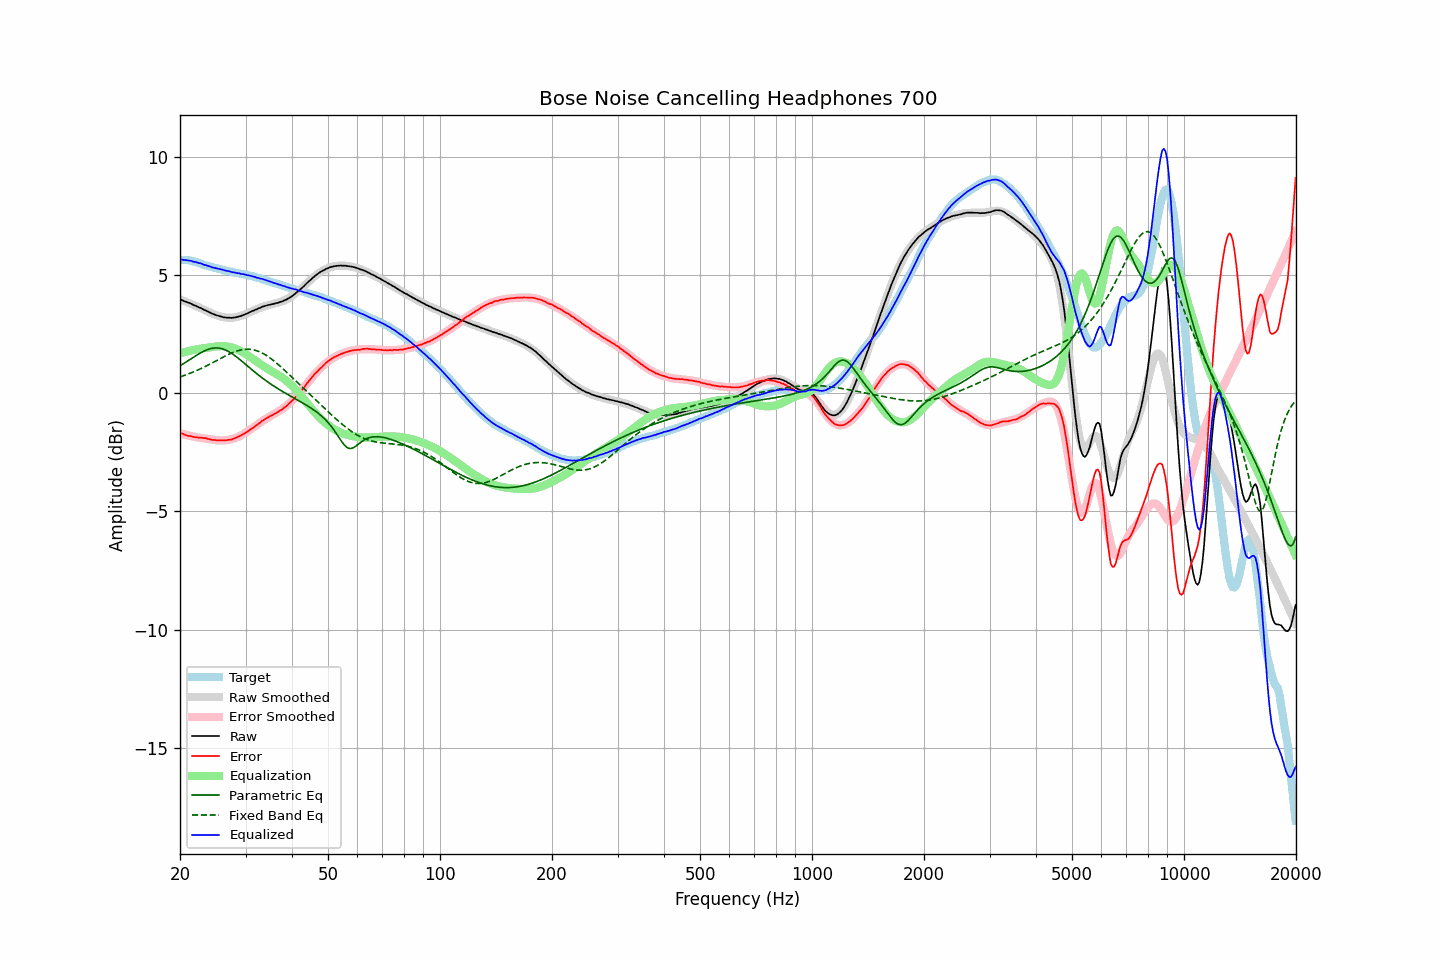

The table this chart was drawn from, first rows:
frequency, raw, error, smoothed, error_smoothed, equalization, parametric_eq, fixed_band_eq, equalized_raw, equalized_smoothed, target
20.00, 3.97, -1.68, 3.97, -1.69, 1.69, 1.16, 0.70, 5.66, 5.67, 5.65
20.20, 3.95, -1.70, 3.95, -1.71, 1.71, 1.21, 0.72, 5.66, 5.66, 5.65
20.40, 3.92, -1.73, 3.92, -1.73, 1.73, 1.25, 0.74, 5.65, 5.65, 5.64
20.61, 3.89, -1.75, 3.89, -1.75, 1.75, 1.29, 0.76, 5.64, 5.64, 5.64
20.81, 3.87, -1.77, 3.87, -1.77, 1.77, 1.33, 0.79, 5.63, 5.63, 5.64
21.02, 3.84, -1.80, 3.84, -1.78, 1.78, 1.38, 0.81, 5.62, 5.62, 5.64
21.23, 3.82, -1.80, 3.81, -1.80, 1.80, 1.42, 0.84, 5.62, 5.61, 5.62
21.44, 3.79, -1.82, 3.78, -1.81, 1.81, 1.47, 0.87, 5.60, 5.59, 5.61
21.66, 3.75, -1.84, 3.75, -1.83, 1.83, 1.51, 0.89, 5.58, 5.58, 5.59
21.87, 3.72, -1.85, 3.72, -1.84, 1.84, 1.55, 0.92, 5.56, 5.56, 5.57
22.09, 3.70, -1.86, 3.69, -1.86, 1.86, 1.60, 0.95, 5.55, 5.55, 5.56
22.31, 3.66, -1.87, 3.66, -1.87, 1.87, 1.64, 0.98, 5.53, 5.53, 5.53
22.54, 3.63, -1.88, 3.63, -1.88, 1.88, 1.68, 1.01, 5.51, 5.51, 5.51
22.76, 3.61, -1.88, 3.60, -1.89, 1.89, 1.72, 1.04, 5.50, 5.49, 5.49
22.99, 3.57, -1.89, 3.57, -1.90, 1.90, 1.75, 1.08, 5.47, 5.46, 5.46
23.22, 3.53, -1.90, 3.53, -1.91, 1.91, 1.79, 1.11, 5.44, 5.44, 5.43
23.45, 3.51, -1.90, 3.50, -1.92, 1.92, 1.82, 1.14, 5.43, 5.42, 5.41
23.69, 3.47, -1.93, 3.47, -1.93, 1.93, 1.85, 1.18, 5.40, 5.40, 5.40
23.92, 3.44, -1.94, 3.44, -1.94, 1.94, 1.87, 1.21, 5.38, 5.38, 5.37
24.16, 3.41, -1.95, 3.41, -1.95, 1.95, 1.89, 1.25, 5.36, 5.36, 5.36
24.40, 3.37, -1.97, 3.38, -1.96, 1.96, 1.90, 1.28, 5.33, 5.34, 5.34
24.65, 3.35, -1.97, 3.35, -1.97, 1.97, 1.91, 1.32, 5.32, 5.32, 5.32
24.89, 3.32, -1.98, 3.32, -1.98, 1.98, 1.92, 1.36, 5.30, 5.30, 5.30
25.14, 3.30, -1.99, 3.30, -1.99, 1.99, 1.92, 1.39, 5.29, 5.28, 5.29
25.39, 3.28, -1.99, 3.28, -1.99, 1.99, 1.91, 1.43, 5.27, 5.27, 5.27
25.65, 3.26, -2.00, 3.26, -2.00, 2.00, 1.90, 1.47, 5.26, 5.25, 5.26
25.91, 3.24, -1.99, 3.24, -2.00, 2.00, 1.89, 1.50, 5.24, 5.24, 5.23
26.16, 3.22, -2.00, 3.22, -2.00, 2.00, 1.87, 1.54, 5.22, 5.22, 5.22
26.43, 3.21, -2.00, 3.21, -1.99, 1.99, 1.84, 1.57, 5.20, 5.20, 5.20
26.69, 3.20, -1.98, 3.20, -1.98, 1.98, 1.81, 1.61, 5.18, 5.19, 5.18
26.96, 3.20, -1.97, 3.20, -1.97, 1.97, 1.78, 1.64, 5.17, 5.17, 5.17
27.23, 3.20, -1.96, 3.20, -1.96, 1.96, 1.74, 1.67, 5.16, 5.16, 5.16
27.50, 3.19, -1.96, 3.20, -1.94, 1.94, 1.70, 1.70, 5.13, 5.14, 5.15
27.77, 3.20, -1.93, 3.20, -1.92, 1.92, 1.65, 1.73, 5.12, 5.13, 5.13
28.05, 3.21, -1.91, 3.21, -1.90, 1.90, 1.60, 1.76, 5.11, 5.11, 5.12
28.33, 3.22, -1.87, 3.22, -1.88, 1.88, 1.55, 1.78, 5.10, 5.10, 5.09
28.62, 3.24, -1.84, 3.24, -1.85, 1.85, 1.50, 1.80, 5.09, 5.09, 5.08
28.90, 3.26, -1.81, 3.26, -1.81, 1.81, 1.44, 1.82, 5.07, 5.07, 5.07
29.19, 3.27, -1.78, 3.28, -1.78, 1.78, 1.39, 1.84, 5.05, 5.06, 5.05
29.48, 3.31, -1.74, 3.30, -1.74, 1.74, 1.33, 1.85, 5.05, 5.05, 5.05
29.78, 3.33, -1.71, 3.33, -1.70, 1.70, 1.27, 1.86, 5.03, 5.03, 5.04
30.08, 3.36, -1.66, 3.36, -1.66, 1.66, 1.21, 1.86, 5.02, 5.02, 5.02
30.38, 3.38, -1.62, 3.39, -1.62, 1.62, 1.16, 1.87, 4.99, 5.00, 5.00
30.68, 3.42, -1.57, 3.42, -1.57, 1.57, 1.10, 1.86, 4.99, 4.99, 4.99
30.99, 3.45, -1.52, 3.45, -1.52, 1.52, 1.04, 1.86, 4.97, 4.97, 4.97
31.30, 3.48, -1.48, 3.48, -1.48, 1.48, 0.98, 1.85, 4.95, 4.95, 4.95
31.61, 3.51, -1.43, 3.51, -1.43, 1.43, 0.93, 1.84, 4.94, 4.93, 4.94
31.93, 3.54, -1.38, 3.54, -1.38, 1.38, 0.87, 1.82, 4.92, 4.92, 4.92
32.24, 3.56, -1.33, 3.57, -1.33, 1.33, 0.82, 1.80, 4.89, 4.90, 4.89
32.57, 3.60, -1.28, 3.60, -1.28, 1.28, 0.76, 1.77, 4.88, 4.88, 4.87
32.89, 3.62, -1.24, 3.62, -1.23, 1.23, 0.71, 1.74, 4.85, 4.85, 4.86
33.22, 3.66, -1.17, 3.65, -1.19, 1.19, 0.66, 1.71, 4.85, 4.83, 4.83
33.55, 3.68, -1.14, 3.67, -1.14, 1.14, 0.61, 1.67, 4.82, 4.81, 4.81
33.89, 3.70, -1.09, 3.69, -1.10, 1.10, 0.56, 1.63, 4.80, 4.79, 4.79
34.23, 3.72, -1.05, 3.71, -1.06, 1.06, 0.51, 1.59, 4.78, 4.77, 4.77
34.57, 3.74, -1.01, 3.73, -1.02, 1.02, 0.46, 1.54, 4.76, 4.75, 4.74
34.92, 3.75, -0.97, 3.75, -0.98, 0.98, 0.41, 1.50, 4.73, 4.73, 4.72
35.27, 3.77, -0.94, 3.77, -0.94, 0.94, 0.37, 1.45, 4.71, 4.70, 4.71
35.62, 3.78, -0.90, 3.78, -0.90, 0.90, 0.32, 1.39, 4.68, 4.68, 4.68
35.97, 3.80, -0.86, 3.80, -0.86, 0.86, 0.28, 1.34, 4.66, 4.66, 4.66
... 635 more rows
